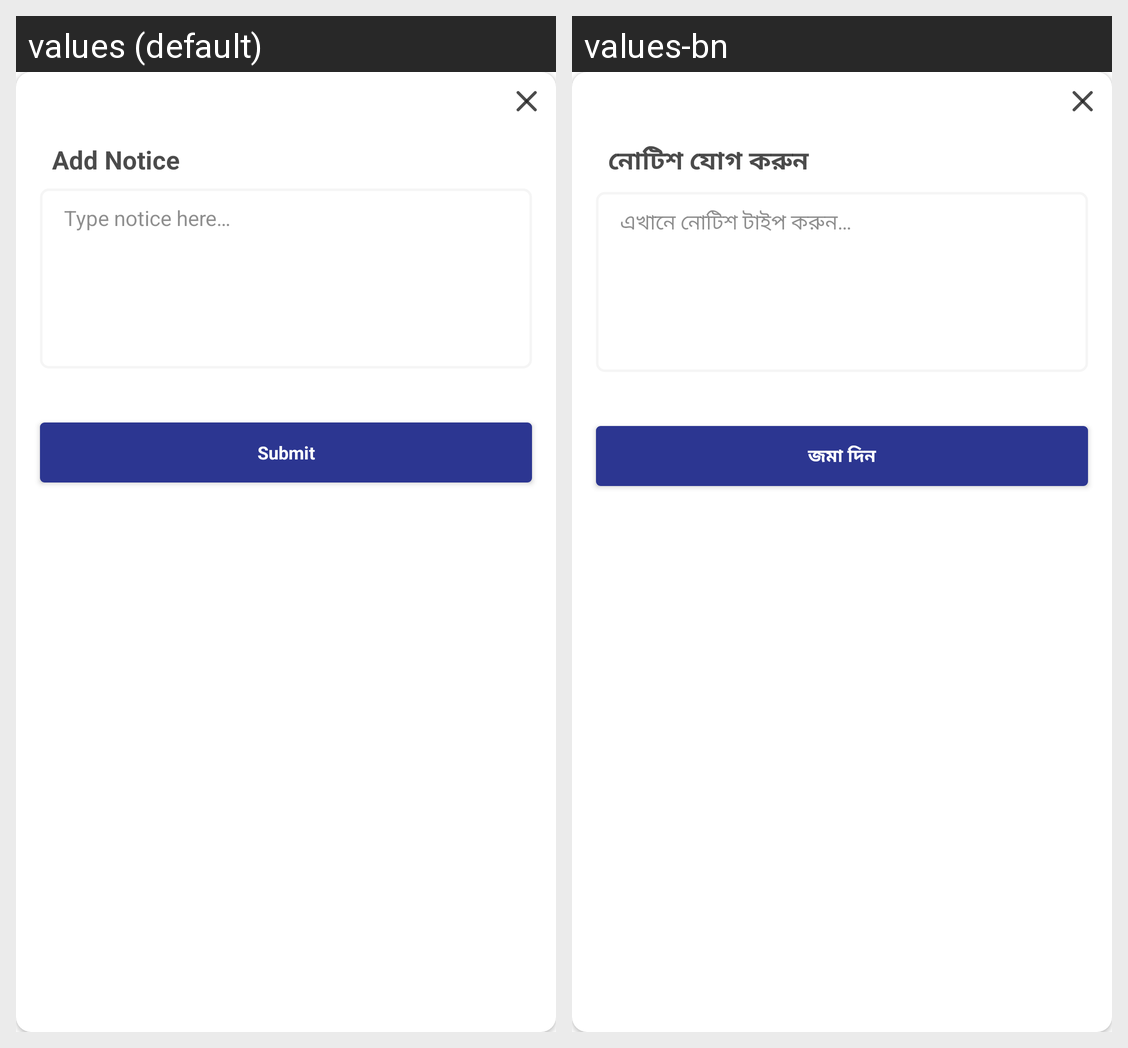

The Android screen above is rendered under two locales of the same app. Produce the string resources it draws, with the default and per-locale values.
Android screen res/layout/popup_create_notice.xml rendered under 2 locales, left to right: values (default), values-bn. Device: Nexus 5 (rendered at 1080×1920; each locale shown at half size, 540×960, under a caption strip naming it); theme Theme.CNLApp.
Strings drawn on this screen, with the default value and each locale's value (text and hints the layout hard-codes, and strings that could not be matched under every locale, appear in the picture but are not listed):

add_notice
  values: Add Notice
  values-bn: নোটিশ যোগ করুন

type_notice_here
  values: Type notice here…
  values-bn: এখানে নোটিশ টাইপ করুন…

submit
  values: Submit
  values-bn: জমা দিন
